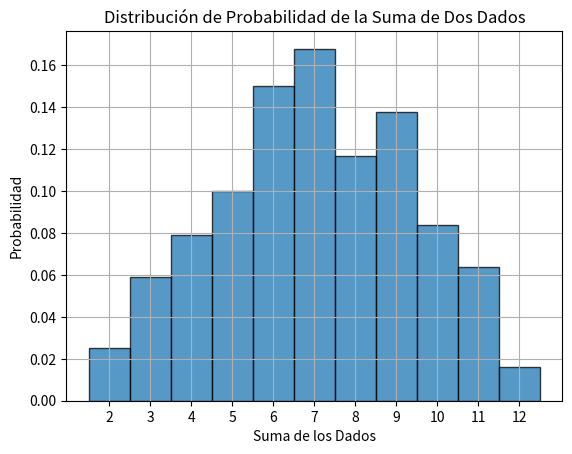

Source code (Python):
# [redacted]

#Una distribución de probabilidad es una función que describe las posibles probabilidades de ocurrencia de diferentes resultados en un experimento o fenómeno aleatorio.

import numpy as np #Importamos las librerias necesarias
import matplotlib.pyplot as plt

#Definimos los posibles resultados de lanzar dos dados y sus probabilidades.
resultados = np.arange(2, 13)  #Resultados posibles: suma de dos dados del 2 al 12.
probabilidades = np.array([1, 2, 3, 4, 5, 6, 5, 4, 3, 2, 1]) / 36 #Probabilidades de cada resultado
muestras = np.random.choice(resultados, size=1000, p=probabilidades) #Generamos muestras de la distribución de probabilidad.

#Visualizamos la distribución de probabilidad
plt.hist(muestras, bins=np.arange(1.5, 13.5, 1), density=True, alpha=0.75, edgecolor='black') #Creamos un histograma que visualiza la distribución de probabilidad de las muestras generadas.
plt.xticks(resultados) #Mostramos los resultados en el histograma generado.
plt.title('Distribución de Probabilidad de la Suma de Dos Dados') #Le ponemos titulo a nuestro histograma.
plt.xlabel('Suma de los Dados') #Etiquetamos el eje X y Y del histograma.
plt.ylabel('Probabilidad')
plt.grid(True) #Mostramos las lineas de la cuadricula
plt.show() #Mostramos nuesto histograma al usuario.